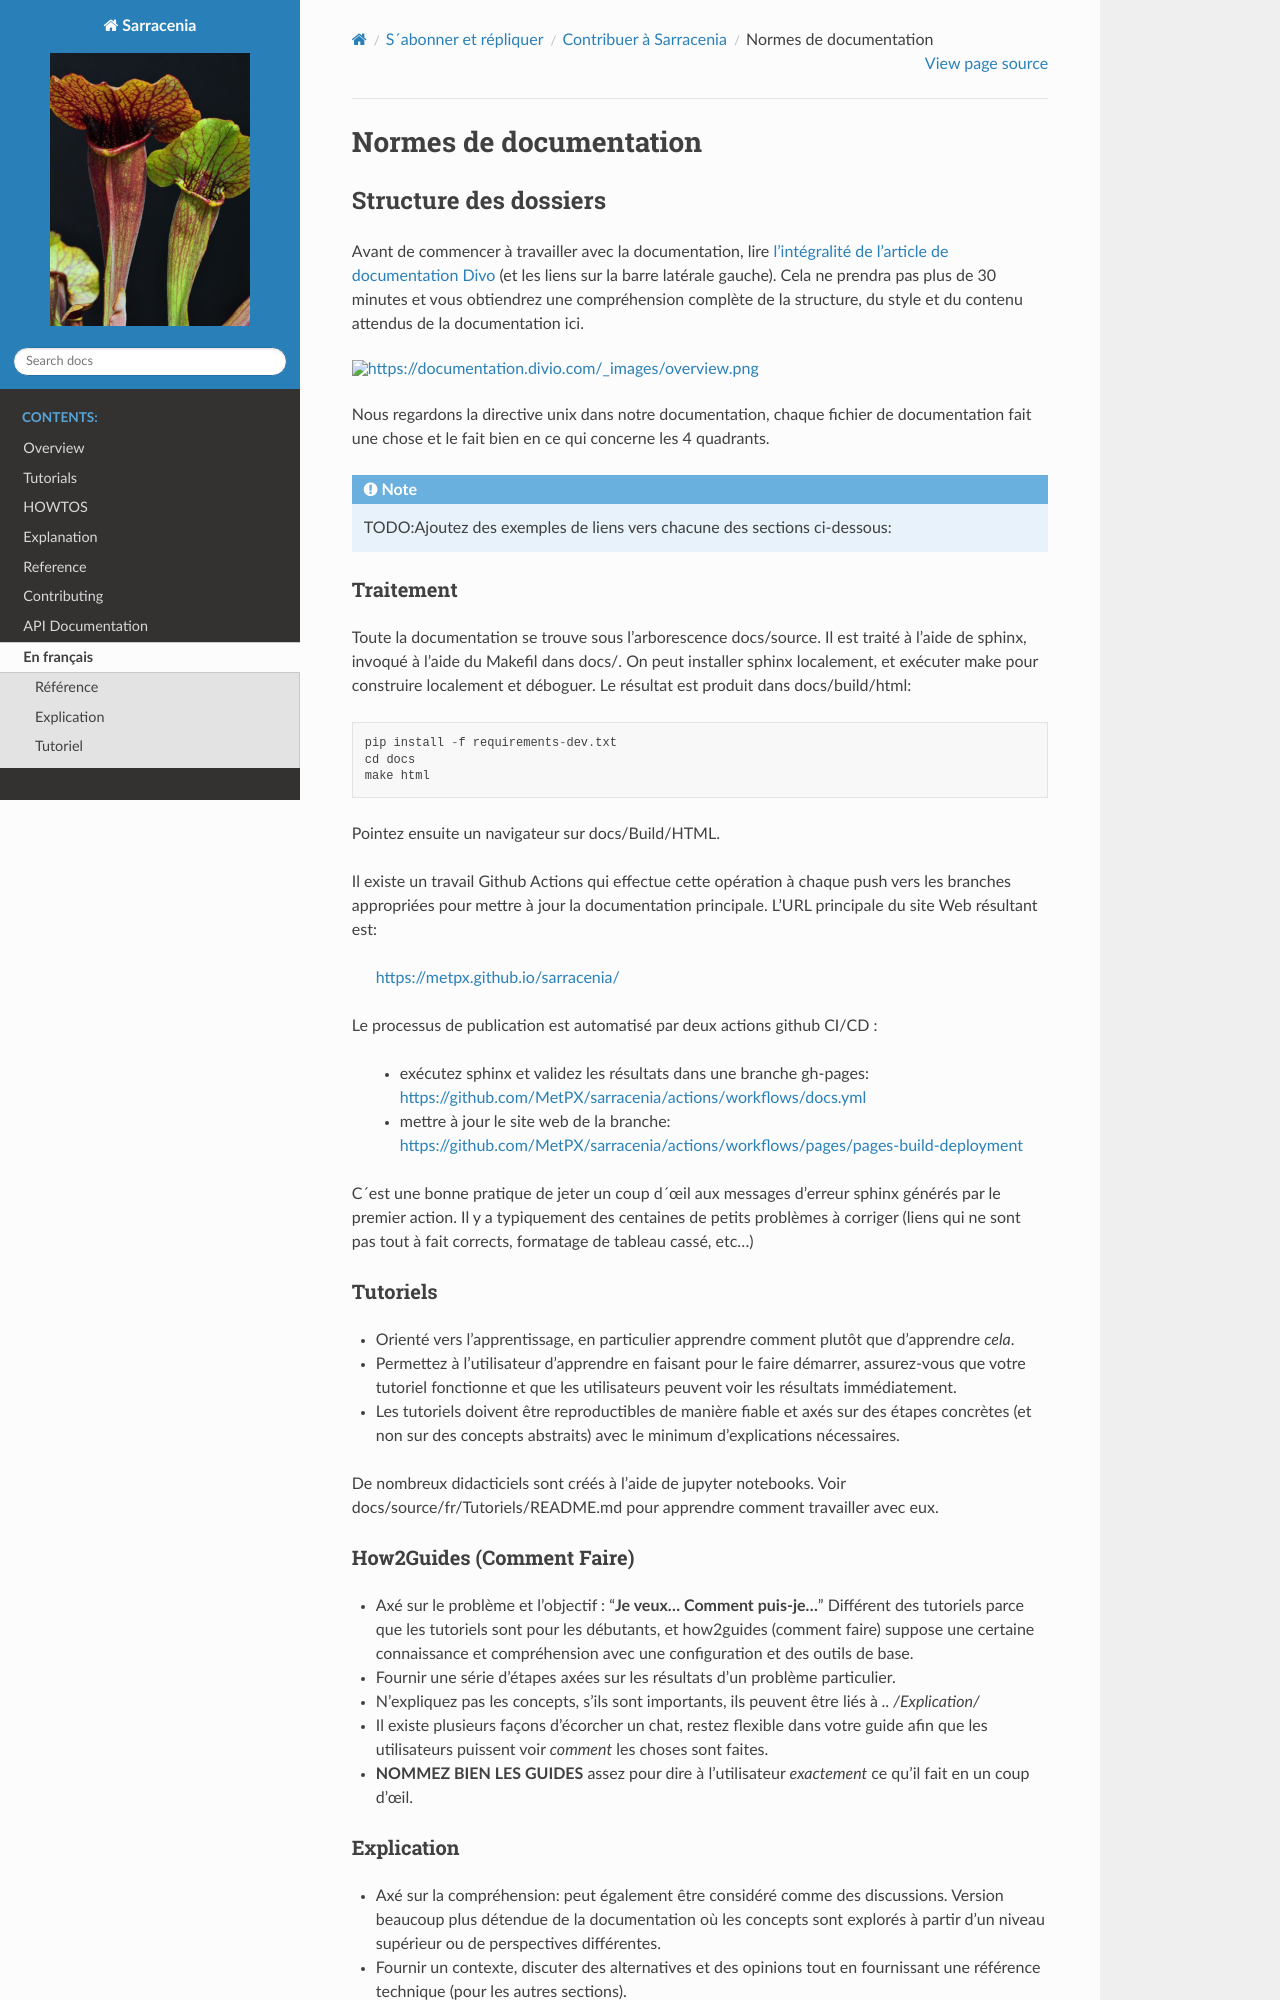

repository: MetPX/sarracenia · page: fr/Contribution/Documentation.html · generator: sphinx

=======================
Normes de documentation
=======================


Structure des dossiers
~~~~~~~~~~~~~~~~~~~~~~

Avant de commencer à travailler avec la documentation, lire `l’intégralité de l’article de documentation Divo
<https://documentation.divio.com/>`_ (et les liens sur la barre latérale gauche).
Cela ne prendra pas plus de 30 minutes et vous obtiendrez une compréhension complète de
la structure, du style et du contenu attendus de la documentation ici.


.. Lien divo de sauvegarde en cas de décès du site : https://github.com/divio/diataxis-documentation-framework/
.. image:: https://documentation.divio.com/_images/overview.png
  :target: https://documentation.divio.com/

Nous regardons la directive unix dans notre documentation, chaque fichier de documentation fait une chose
et le fait bien en ce qui concerne les 4 quadrants.


.. note:: TODO:Ajoutez des exemples de liens vers chacune des sections ci-dessous:

Traitement
----------

Toute la documentation se trouve sous l’arborescence docs/source. Il est traité à l’aide de sphinx,
invoqué à l’aide du Makefil dans docs/.  On peut installer sphinx localement, et exécuter make pour
construire localement et déboguer. Le résultat est produit dans docs/build/html::

    pip install -f requirements-dev.txt
    cd docs
    make html
 
Pointez ensuite un navigateur sur docs/Build/HTML.

Il existe un travail Github Actions qui effectue cette opération à chaque push vers les branches
appropriées pour mettre à jour la documentation principale. L’URL principale du site Web résultant est:

  https://metpx.github.io/sarracenia/

Le processus de publication est automatisé par deux actions github CI/CD :

  * exécutez sphinx et validez les résultats dans une branche gh-pages: https://github.com/MetPX/sarracenia/actions/workflows/docs.yml
  * mettre à jour le site web de la branche: https://github.com/MetPX/sarracenia/actions/workflows/pages/pages-build-deployment

C´est une bonne pratique de jeter un coup d´œil aux messages d'erreur sphinx générés par le premier action. Il y a typiquement
des centaines de petits problèmes à corriger (liens qui ne sont pas tout à fait corrects, formatage de tableau cassé, etc...)



Tutoriels
---------

- Orienté vers l’apprentissage, en particulier apprendre comment plutôt que d’apprendre *cela*.
- Permettez à l’utilisateur d’apprendre en faisant pour le faire démarrer, assurez-vous que votre
  tutoriel fonctionne et que les utilisateurs peuvent voir les résultats immédiatement.
- Les tutoriels doivent être reproductibles de manière fiable et axés sur des étapes concrètes
  (et non sur des concepts abstraits) avec le minimum d’explications nécessaires.

De nombreux didacticiels sont créés à l’aide de jupyter notebooks. Voir docs/source/fr/Tutoriels/README.md pour
apprendre comment travailler avec eux.

How2Guides (Comment Faire)
--------------------------

- Axé sur le problème et l’objectif : "**Je veux... Comment puis-je...**" Différent des tutoriels parce que
  les tutoriels sont pour les débutants, et how2guides (comment faire) suppose une certaine connaissance
  et compréhension avec une configuration et des outils de base.
- Fournir une série d’étapes axées sur les résultats d’un problème particulier.
- N’expliquez pas les concepts, s’ils sont importants, ils peuvent être liés à `.. /Explication/`
- Il existe plusieurs façons d’écorcher un chat, restez flexible dans votre guide afin que les utilisateurs
  puissent voir *comment* les choses sont faites.
- **NOMMEZ BIEN LES GUIDES** assez pour dire à l’utilisateur *exactement* ce qu’il fait en un coup d’œil.
